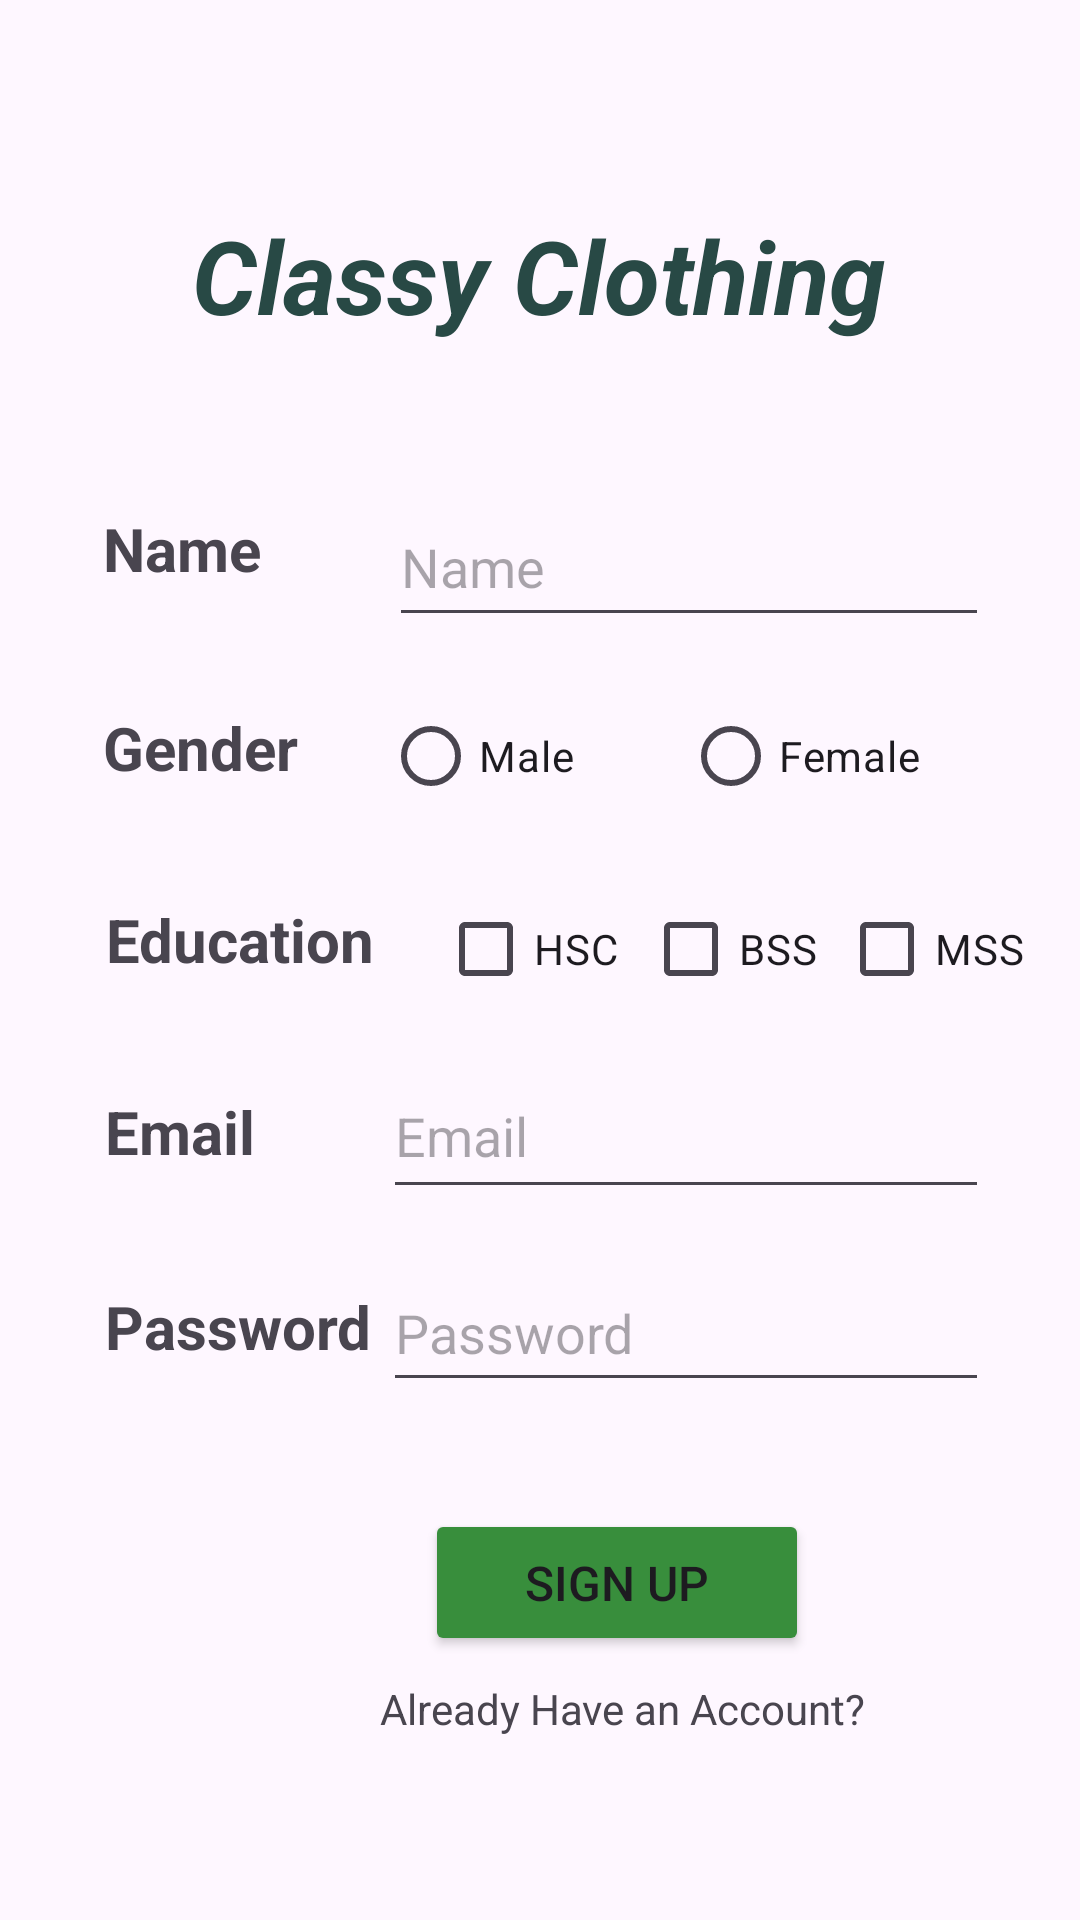

Android layout source for this screen:
<!-- AndroidManifest.xml: application theme Theme.MyApplication31 -->
<!-- res/layout/activity_signup.xml -->
<?xml version="1.0" encoding="utf-8"?>
<androidx.constraintlayout.widget.ConstraintLayout xmlns:android="http://schemas.android.com/apk/res/android"
    xmlns:app="http://schemas.android.com/apk/res-auto"
    xmlns:tools="http://schemas.android.com/tools"
    android:layout_width="match_parent"
    android:layout_height="match_parent"
    android:background="@drawable/background"
    tools:context=".Signup">

    <TextView
        android:id="@+id/textView2"
        android:layout_width="268dp"
        android:layout_height="54dp"
        android:text="Classy Clothing"
        android:textAlignment="center"
        android:textColor="#284945"
        android:textSize="34sp"
        android:textStyle="bold|italic"
        app:layout_constraintBottom_toBottomOf="parent"
        app:layout_constraintEnd_toEndOf="parent"
        app:layout_constraintHorizontal_bias="0.496"
        app:layout_constraintStart_toStartOf="parent"
        app:layout_constraintTop_toTopOf="parent"
        app:layout_constraintVertical_bias="0.118" />

    <Button
        android:id="@+id/suBtnSignup2"
        android:layout_width="128dp"
        android:layout_height="49dp"
        android:backgroundTint="#388E3C"
        android:text="Sign Up"
        android:textSize="16sp"
        app:layout_constraintBottom_toBottomOf="parent"
        app:layout_constraintEnd_toEndOf="parent"
        app:layout_constraintHorizontal_bias="0.611"
        app:layout_constraintStart_toStartOf="parent"
        app:layout_constraintTop_toTopOf="parent"
        app:layout_constraintVertical_bias="0.851" />

    <EditText
        android:id="@+id/suPassword"
        android:layout_width="202dp"
        android:layout_height="49dp"
        android:ems="10"
        android:hint="Password"
        android:inputType="textPassword"
        app:layout_constraintBottom_toBottomOf="parent"
        app:layout_constraintEnd_toEndOf="parent"
        app:layout_constraintHorizontal_bias="0.808"
        app:layout_constraintStart_toStartOf="parent"
        app:layout_constraintTop_toTopOf="parent"
        app:layout_constraintVertical_bias="0.708" />

    <TextView
        android:id="@+id/textView4"
        android:layout_width="91dp"
        android:layout_height="40dp"
        android:text="Gender"
        android:textAlignment="viewStart"
        android:textSize="20sp"
        android:textStyle="bold"
        app:layout_constraintBottom_toBottomOf="parent"
        app:layout_constraintEnd_toEndOf="parent"
        app:layout_constraintHorizontal_bias="0.128"
        app:layout_constraintStart_toStartOf="parent"
        app:layout_constraintTop_toTopOf="parent"
        app:layout_constraintVertical_bias="0.393" />

    <TextView
        android:id="@+id/textView5"
        android:layout_width="91dp"
        android:layout_height="41dp"
        android:text="Education"
        android:textSize="20sp"
        android:textStyle="bold"
        app:layout_constraintBottom_toBottomOf="parent"
        app:layout_constraintEnd_toEndOf="parent"
        app:layout_constraintHorizontal_bias="0.131"
        app:layout_constraintStart_toStartOf="parent"
        app:layout_constraintTop_toTopOf="parent" />

    <TextView
        android:id="@+id/textView6"
        android:layout_width="92dp"
        android:layout_height="38dp"
        android:text="Email"
        android:textAlignment="textStart"
        android:textSize="20sp"
        android:textStyle="bold"
        app:layout_constraintBottom_toBottomOf="parent"
        app:layout_constraintEnd_toEndOf="parent"
        app:layout_constraintHorizontal_bias="0.131"
        app:layout_constraintStart_toStartOf="parent"
        app:layout_constraintTop_toTopOf="parent"
        app:layout_constraintVertical_bias="0.604" />

    <TextView
        android:id="@+id/textView7"
        android:layout_width="92dp"
        android:layout_height="38dp"
        android:text="Password"
        android:textAlignment="textStart"
        android:textSize="20sp"
        android:textStyle="bold"
        app:layout_constraintBottom_toBottomOf="parent"
        app:layout_constraintEnd_toEndOf="parent"
        app:layout_constraintHorizontal_bias="0.131"
        app:layout_constraintStart_toStartOf="parent"
        app:layout_constraintTop_toTopOf="parent"
        app:layout_constraintVertical_bias="0.712" />

    <EditText
        android:id="@+id/suEmail"
        android:layout_width="202dp"
        android:layout_height="52dp"
        android:ems="10"
        android:hint="Email"
        android:inputType="textEmailAddress"
        app:layout_constraintBottom_toBottomOf="parent"
        app:layout_constraintEnd_toEndOf="parent"
        app:layout_constraintHorizontal_bias="0.808"
        app:layout_constraintStart_toStartOf="parent"
        app:layout_constraintTop_toTopOf="parent"
        app:layout_constraintVertical_bias="0.597" />

    <TextView
        android:id="@+id/textView3"
        android:layout_width="92dp"
        android:layout_height="39dp"
        android:text="Name"
        android:textSize="20sp"
        android:textStyle="bold"
        app:layout_constraintBottom_toBottomOf="parent"
        app:layout_constraintEnd_toEndOf="parent"
        app:layout_constraintHorizontal_bias="0.128"
        app:layout_constraintStart_toStartOf="parent"
        app:layout_constraintTop_toTopOf="parent"
        app:layout_constraintVertical_bias="0.282" />

    <EditText
        android:id="@+id/suName"
        android:layout_width="200dp"
        android:layout_height="50dp"
        android:ems="10"
        android:hint="Name"
        android:inputType="text"
        app:layout_constraintBottom_toBottomOf="parent"
        app:layout_constraintEnd_toEndOf="parent"
        app:layout_constraintHorizontal_bias="0.81"
        app:layout_constraintStart_toStartOf="parent"
        app:layout_constraintTop_toTopOf="parent"
        app:layout_constraintVertical_bias="0.275" />

    <RadioGroup
        android:id="@+id/radioGroup"
        android:layout_width="wrap_content"
        android:layout_height="wrap_content"
        app:layout_constraintBottom_toBottomOf="parent"
        app:layout_constraintEnd_toEndOf="parent"
        app:layout_constraintStart_toStartOf="parent"
        app:layout_constraintTop_toTopOf="parent" />

    <RadioGroup
        android:id="@+id/empGender"
        android:layout_width="202dp"
        android:layout_height="55dp"
        android:orientation="horizontal"
        app:layout_constraintBottom_toBottomOf="parent"
        app:layout_constraintEnd_toEndOf="parent"
        app:layout_constraintHorizontal_bias="0.808"
        app:layout_constraintStart_toStartOf="parent"
        app:layout_constraintTop_toTopOf="parent"
        app:layout_constraintVertical_bias="0.39">

        
        
        
        
        

        <RadioButton
            android:id="@+id/empMale"
            android:layout_width="100dp"
            android:layout_height="wrap_content"
            android:text="Male" />

        <RadioButton
            android:id="@+id/empFemale"
            android:layout_width="100dp"
            android:layout_height="wrap_content"
            android:text="Female" />

    </RadioGroup>

    <CheckBox
        android:id="@+id/suHSC"
        android:layout_width="wrap_content"
        android:layout_height="wrap_content"
        android:text="HSC"
        app:layout_constraintBottom_toBottomOf="parent"
        app:layout_constraintEnd_toEndOf="parent"
        app:layout_constraintHorizontal_bias="0.487"
        app:layout_constraintStart_toStartOf="parent"
        app:layout_constraintTop_toTopOf="parent"
        app:layout_constraintVertical_bias="0.494" />

    <CheckBox
        android:id="@+id/suBSS"
        android:layout_width="wrap_content"
        android:layout_height="wrap_content"
        android:text="BSS"
        app:layout_constraintBottom_toBottomOf="parent"
        app:layout_constraintEnd_toEndOf="parent"
        app:layout_constraintHorizontal_bias="0.711"
        app:layout_constraintStart_toStartOf="parent"
        app:layout_constraintTop_toTopOf="parent"
        app:layout_constraintVertical_bias="0.494" />

    <CheckBox
        android:id="@+id/suMSS"
        android:layout_width="wrap_content"
        android:layout_height="wrap_content"
        android:text="MSS"
        app:layout_constraintBottom_toBottomOf="parent"
        app:layout_constraintEnd_toEndOf="parent"
        app:layout_constraintHorizontal_bias="0.939"
        app:layout_constraintStart_toStartOf="parent"
        app:layout_constraintTop_toTopOf="parent"
        app:layout_constraintVertical_bias="0.494" />

    <TextView
        android:id="@+id/suHaveAccount"
        android:layout_width="174dp"
        android:layout_height="24dp"
        android:text="Already Have an Account?"
        android:textAlignment="center"
        app:layout_constraintBottom_toBottomOf="parent"
        app:layout_constraintEnd_toEndOf="parent"
        app:layout_constraintHorizontal_bias="0.647"
        app:layout_constraintStart_toStartOf="parent"
        app:layout_constraintTop_toTopOf="parent"
        app:layout_constraintVertical_bias="0.909" />
</androidx.constraintlayout.widget.ConstraintLayout>
<!-- resources referenced by this layout -->
<resources>
  <style name="Theme.MyApplication31" parent="Base.Theme.MyApplication31" />
  <style name="Base.Theme.MyApplication31" parent="Theme.Material3.DayNight.NoActionBar">
          
          
      </style>
</resources>
